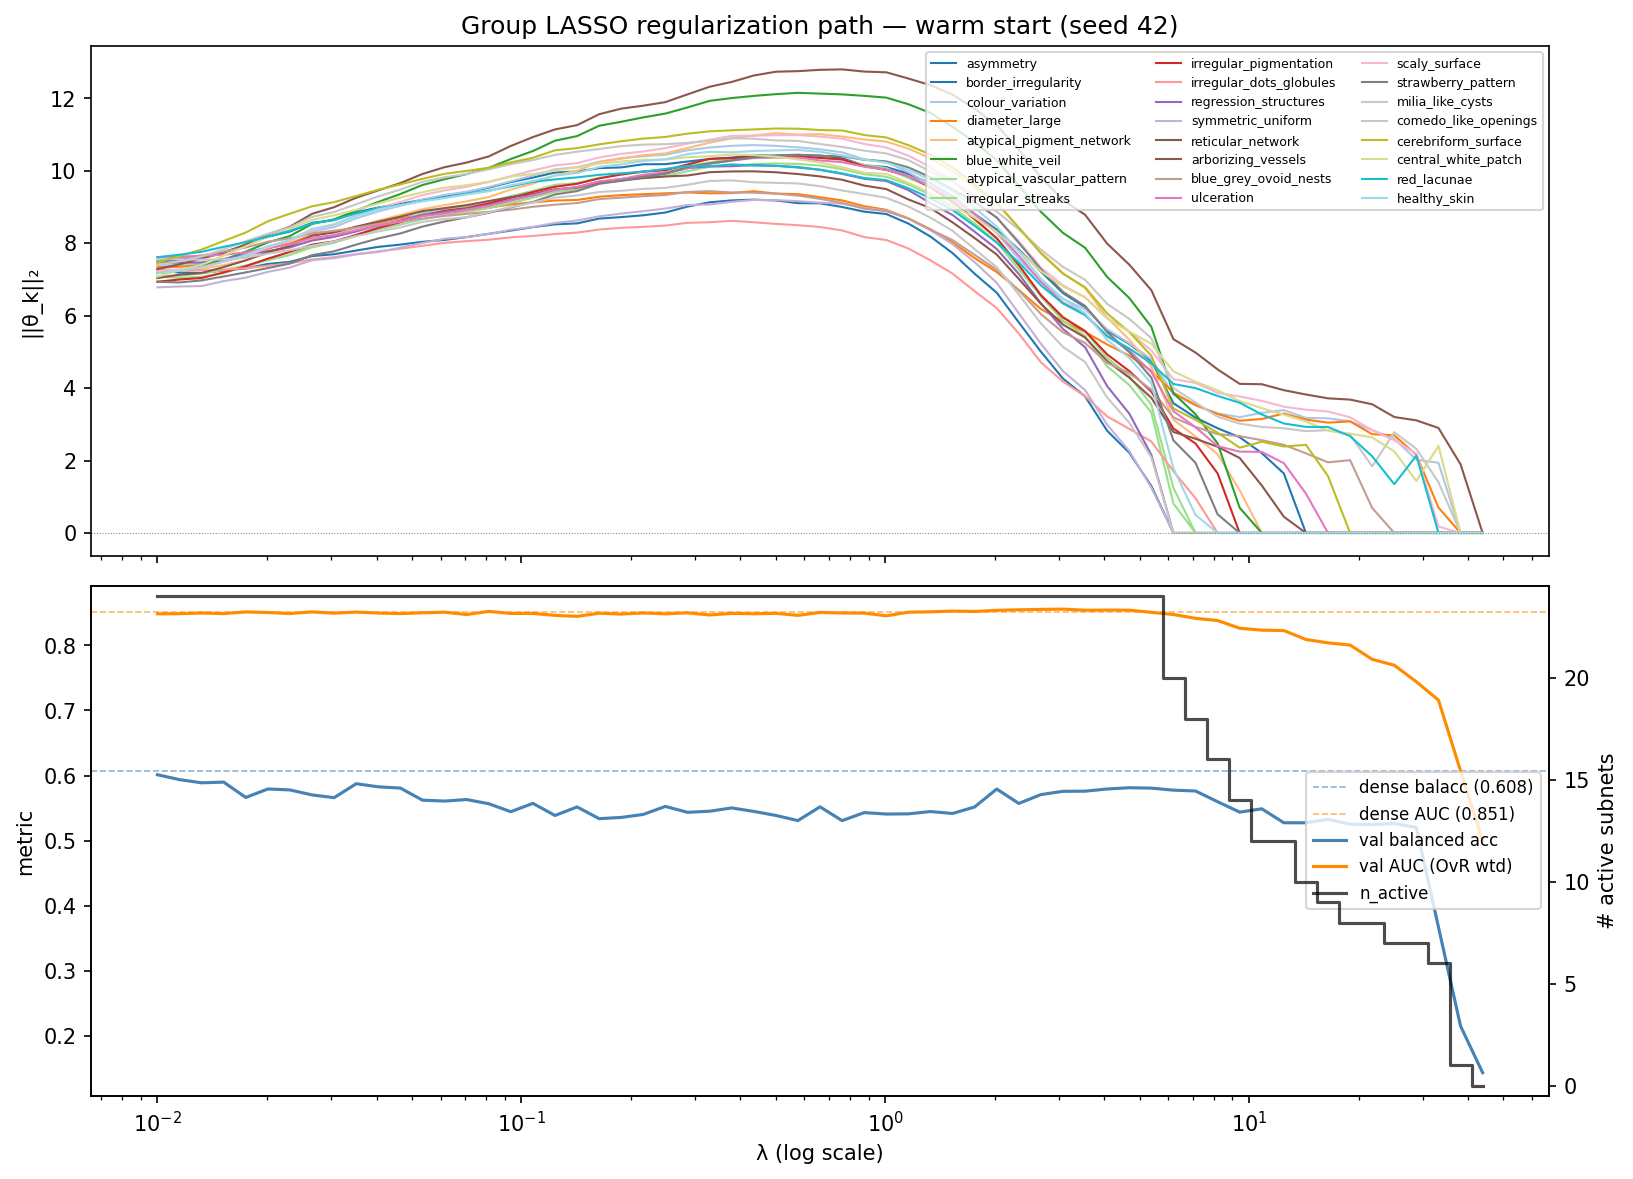

The file beside this chart, header and first rows:
# seed=42
lambda, n_active, val_loss, val_balacc, val_auc, actual_epochs, concepts_just_eliminated, norm_asymmetry, norm_border_irregularity, norm_colour_variation, norm_diameter_large, norm_atypical_pigment_network, norm_blue_white_veil, norm_atypical_vascular_pattern, norm_irregular_streaks, norm_irregular_pigmentation, norm_irregular_dots_globules, norm_regression_structures, norm_symmetric_uniform, norm_reticular_network, norm_arborizing_vessels, norm_blue_grey_ovoid_nests, norm_ulceration, norm_scaly_surface
0.01, 24, 1.309, 0.6012, 0.8487, 20, , 7.484, 7.25, 7.396, 7.336, 7.276, 7.173, 7.074, 7.072, 6.936, 7.28, 7.466, 6.778, 7.283, 7.035, 7.516, 7.615, 7.224
0.0115, 24, 1.304, 0.5937, 0.8489, 30, , 7.549, 7.188, 7.389, 7.347, 7.257, 7.24, 7.101, 7.042, 6.996, 7.245, 7.459, 6.804, 7.416, 7.131, 7.582, 7.631, 7.275
0.01322, 24, 1.313, 0.5888, 0.8499, 14, , 7.593, 7.177, 7.436, 7.389, 7.293, 7.348, 7.166, 7.073, 7.038, 7.251, 7.466, 6.815, 7.576, 7.175, 7.661, 7.648, 7.319
0.01521, 24, 1.312, 0.5898, 0.849, 25, , 7.745, 7.245, 7.553, 7.516, 7.394, 7.54, 7.258, 7.174, 7.19, 7.267, 7.562, 6.952, 7.738, 7.339, 7.768, 7.678, 7.485
0.01749, 24, 1.344, 0.5662, 0.8516, 19, , 7.953, 7.301, 7.705, 7.644, 7.53, 7.763, 7.383, 7.365, 7.363, 7.309, 7.676, 7.047, 7.961, 7.524, 7.879, 7.744, 7.627
0.02011, 24, 1.356, 0.5793, 0.8507, 21, , 8.177, 7.426, 7.904, 7.849, 7.727, 8.021, 7.557, 7.528, 7.572, 7.377, 7.78, 7.207, 8.24, 7.75, 8.041, 7.876, 7.879
0.02313, 24, 1.363, 0.5778, 0.8491, 22, , 8.32, 7.483, 8.064, 7.993, 7.884, 8.197, 7.679, 7.673, 7.76, 7.445, 7.883, 7.328, 8.454, 7.924, 8.132, 7.959, 8.068
0.0266, 24, 1.357, 0.5701, 0.8516, 23, , 8.561, 7.642, 8.32, 8.222, 8.107, 8.529, 7.882, 7.923, 7.959, 7.55, 8.071, 7.528, 8.81, 8.205, 8.271, 8.151, 8.351
0.03059, 24, 1.375, 0.5659, 0.8497, 12, , 8.636, 7.694, 8.44, 8.308, 8.227, 8.658, 8.013, 8.021, 8.049, 7.613, 8.174, 7.584, 8.992, 8.297, 8.343, 8.216, 8.506
0.03518, 24, 1.36, 0.5874, 0.8514, 27, , 8.849, 7.795, 8.684, 8.439, 8.44, 8.899, 8.23, 8.197, 8.226, 7.699, 8.323, 7.691, 9.254, 8.456, 8.426, 8.357, 8.768
0.04046, 24, 1.372, 0.5826, 0.8499, 17, , 8.985, 7.897, 8.874, 8.571, 8.62, 9.138, 8.435, 8.377, 8.42, 7.772, 8.494, 7.755, 9.457, 8.592, 8.529, 8.481, 8.97
0.04652, 24, 1.378, 0.5806, 0.849, 21, , 9.08, 7.959, 9.031, 8.687, 8.778, 9.356, 8.609, 8.514, 8.578, 7.846, 8.624, 7.875, 9.658, 8.731, 8.598, 8.592, 9.135
0.0535, 24, 1.408, 0.5621, 0.8503, 16, , 9.196, 8.037, 9.208, 8.787, 8.937, 9.605, 8.833, 8.66, 8.765, 7.926, 8.781, 8.004, 9.909, 8.884, 8.678, 8.744, 9.325
0.06153, 24, 1.407, 0.5607, 0.8512, 13, , 9.301, 8.088, 9.331, 8.845, 9.05, 9.763, 8.954, 8.765, 8.895, 8.008, 8.867, 8.12, 10.1, 8.966, 8.75, 8.817, 9.455
0.07076, 24, 1.395, 0.563, 0.8476, 11, , 9.409, 8.167, 9.417, 8.874, 9.152, 9.907, 9.015, 8.865, 8.964, 8.055, 8.938, 8.168, 10.22, 9.05, 8.808, 8.924, 9.556
0.08137, 24, 1.409, 0.5566, 0.8524, 13, , 9.531, 8.257, 9.55, 8.978, 9.273, 10.08, 9.117, 8.971, 9.096, 8.093, 9.05, 8.252, 10.39, 9.162, 8.866, 9.03, 9.688
0.09358, 24, 1.415, 0.5443, 0.8493, 23, , 9.686, 8.346, 9.707, 9.07, 9.479, 10.32, 9.295, 9.108, 9.253, 8.16, 9.192, 8.368, 10.68, 9.272, 8.923, 9.17, 9.848
0.1076, 24, 1.419, 0.5571, 0.8493, 24, , 9.81, 8.442, 9.868, 9.125, 9.642, 10.54, 9.442, 9.253, 9.41, 8.198, 9.315, 8.448, 10.93, 9.353, 9.003, 9.323, 10.01
0.1238, 24, 1.43, 0.5385, 0.8463, 24, , 9.949, 8.519, 10.04, 9.176, 9.874, 10.83, 9.61, 9.413, 9.556, 8.252, 9.47, 8.557, 11.14, 9.49, 9.062, 9.474, 10.15
0.1423, 24, 1.462, 0.5517, 0.8448, 11, , 9.978, 8.545, 10.09, 9.192, 9.997, 10.95, 9.659, 9.484, 9.638, 8.291, 9.551, 8.625, 11.26, 9.53, 9.106, 9.544, 10.21
0.1637, 24, 1.444, 0.5336, 0.8496, 21, , 10.07, 8.677, 10.25, 9.281, 10.24, 11.24, 9.806, 9.669, 9.787, 8.375, 9.698, 8.739, 11.56, 9.672, 9.216, 9.701, 10.36
0.1882, 24, 1.438, 0.5355, 0.8483, 19, , 10.09, 8.719, 10.35, 9.325, 10.33, 11.35, 9.886, 9.752, 9.896, 8.423, 9.769, 8.817, 11.71, 9.728, 9.256, 9.771, 10.46
0.2164, 24, 1.467, 0.5402, 0.85, 13, , 10.18, 8.769, 10.4, 9.351, 10.43, 11.47, 9.97, 9.805, 9.977, 8.449, 9.853, 8.882, 11.79, 9.795, 9.297, 9.888, 10.53
0.2489, 24, 1.45, 0.5525, 0.8487, 12, , 10.18, 8.846, 10.44, 9.375, 10.48, 11.58, 10.02, 9.852, 10.02, 8.485, 9.92, 8.955, 11.89, 9.84, 9.33, 9.957, 10.62
0.2863, 24, 1.459, 0.5434, 0.8502, 33, , 10.25, 9.01, 10.56, 9.398, 10.63, 11.75, 10.13, 9.987, 10.17, 8.561, 10.07, 9.052, 12.11, 9.867, 9.413, 10.07, 10.75
0.3292, 24, 1.453, 0.5451, 0.8469, 25, , 10.32, 9.127, 10.64, 9.376, 10.77, 11.93, 10.23, 10.11, 10.33, 8.577, 10.12, 9.068, 12.32, 9.959, 9.435, 10.19, 10.85
0.3786, 24, 1.442, 0.5501, 0.8494, 24, , 10.36, 9.179, 10.69, 9.382, 10.89, 12, 10.32, 10.14, 10.35, 8.616, 10.12, 9.14, 12.45, 9.979, 9.399, 10.28, 10.96
0.4354, 24, 1.446, 0.5448, 0.8488, 25, , 10.44, 9.2, 10.71, 9.433, 10.97, 12.06, 10.34, 10.18, 10.38, 8.576, 10.16, 9.191, 12.63, 9.983, 9.393, 10.35, 10.97
0.5007, 24, 1.451, 0.5386, 0.8494, 32, , 10.41, 9.178, 10.68, 9.369, 11.03, 12.11, 10.36, 10.2, 10.39, 8.531, 10.13, 9.187, 12.73, 9.956, 9.364, 10.37, 10.98
0.5758, 24, 1.461, 0.5307, 0.8463, 14, , 10.43, 9.104, 10.64, 9.353, 11, 12.15, 10.36, 10.19, 10.41, 8.496, 10.1, 9.158, 12.75, 9.907, 9.314, 10.36, 10.98
0.6621, 24, 1.444, 0.5518, 0.8508, 28, , 10.42, 9.1, 10.59, 9.268, 11.01, 12.13, 10.36, 10.14, 10.35, 8.445, 10.02, 9.116, 12.78, 9.842, 9.223, 10.28, 10.94
0.7614, 24, 1.428, 0.5306, 0.85, 25, , 10.34, 8.998, 10.51, 9.18, 10.94, 12.11, 10.3, 10.04, 10.31, 8.351, 9.912, 9.089, 12.8, 9.75, 9.114, 10.23, 10.88
0.8757, 24, 1.403, 0.5429, 0.8498, 35, , 10.15, 8.869, 10.31, 9.021, 10.86, 12.07, 10.16, 9.903, 10.12, 8.169, 9.777, 8.973, 12.74, 9.589, 8.951, 10.11, 10.74
1.007, 24, 1.419, 0.5407, 0.8456, 11, , 10.1, 8.803, 10.24, 8.92, 10.8, 12.02, 10.07, 9.833, 10.02, 8.086, 9.714, 8.899, 12.72, 9.493, 8.882, 10.03, 10.64
1.158, 24, 1.399, 0.541, 0.8512, 22, , 9.921, 8.541, 9.96, 8.685, 10.61, 11.83, 9.795, 9.62, 9.856, 7.852, 9.464, 8.677, 12.54, 9.206, 8.678, 9.854, 10.42
1.332, 24, 1.376, 0.5446, 0.8518, 33, , 9.645, 8.181, 9.616, 8.382, 10.34, 11.59, 9.55, 9.333, 9.538, 7.526, 9.107, 8.356, 12.36, 8.968, 8.374, 9.559, 10.1
1.532, 24, 1.359, 0.5416, 0.8529, 24, , 9.292, 7.726, 9.261, 8.02, 9.985, 11.21, 9.18, 8.992, 9.134, 7.16, 8.777, 7.974, 12.1, 8.574, 8.084, 9.24, 9.708
1.761, 24, 1.34, 0.5517, 0.8523, 34, , 8.811, 7.155, 8.809, 7.587, 9.552, 10.78, 8.648, 8.541, 8.668, 6.674, 8.316, 7.474, 11.71, 8.14, 7.676, 8.792, 9.182
2.025, 24, 1.313, 0.5792, 0.854, 47, , 8.372, 6.632, 8.275, 7.201, 9.123, 10.3, 8.126, 8.026, 8.137, 6.208, 7.839, 6.905, 11.26, 7.685, 7.268, 8.32, 8.706
2.329, 24, 1.294, 0.557, 0.8549, 30, , 7.823, 5.812, 7.566, 6.707, 8.42, 9.582, 7.358, 7.27, 7.396, 5.504, 7.149, 6.062, 10.58, 7.011, 6.695, 7.653, 8.054
2.679, 24, 1.272, 0.5706, 0.8555, 50, , 7.216, 5.004, 6.941, 6.181, 7.748, 8.865, 6.53, 6.541, 6.567, 4.711, 6.34, 5.224, 9.819, 6.326, 6.041, 6.928, 7.325
3.08, 24, 1.26, 0.5757, 0.8559, 41, , 6.619, 4.261, 6.465, 5.839, 7.173, 8.283, 5.857, 5.972, 5.946, 4.177, 5.632, 4.467, 9.192, 5.75, 5.538, 6.359, 6.835
3.542, 24, 1.259, 0.5759, 0.8542, 12, , 6.236, 3.771, 6.171, 5.548, 6.758, 7.872, 5.436, 5.564, 5.574, 3.778, 5.128, 3.944, 8.783, 5.396, 5.245, 6.032, 6.506
4.074, 24, 1.251, 0.5792, 0.8544, 31, , 5.583, 2.821, 5.624, 5.202, 5.945, 7.067, 4.599, 4.835, 4.93, 3.217, 4.053, 2.987, 7.987, 4.743, 4.692, 5.431, 5.939
4.685, 24, 1.255, 0.5812, 0.8543, 11, , 5.219, 2.216, 5.238, 4.894, 5.336, 6.486, 4.083, 4.342, 4.47, 2.874, 3.295, 2.264, 7.407, 4.288, 4.417, 5.037, 5.556
5.388, 24, 1.275, 0.5806, 0.851, 12, , 4.751, 1.297, 4.794, 4.477, 4.601, 5.691, 3.327, 3.539, 3.904, 2.525, 2.158, 1.25, 6.702, 3.731, 3.955, 4.445, 5.036
6.196, 20, 1.277, 0.5775, 0.8476, 35, border_irregularity,regression_structure…, 3.582, 0.0, 3.822, 3.871, 3.126, 3.856, 0.8119, 1.246, 2.883, 1.706, 0.0, 0.0, 5.351, 2.788, 3.192, 3.36, 4.247
7.125, 18, 1.296, 0.5762, 0.8417, 11, atypical_vascular_pattern,irregular_stre…, 3.185, 0.0, 3.523, 3.534, 2.666, 3.278, 0.0, 0.0, 2.469, 0.9591, 0.0, 0.0, 4.98, 2.602, 2.927, 2.918, 4.142
8.194, 16, 1.323, 0.5597, 0.8384, 14, irregular_dots_globules,healthy_skin, 2.89, 0.0, 3.301, 3.284, 2.177, 2.473, 0.0, 0.0, 1.645, 0.0, 0.0, 0.0, 4.516, 2.38, 2.729, 2.397, 3.864
9.423, 14, 1.35, 0.5437, 0.8265, 23, irregular_pigmentation,strawberry_patter…, 2.643, 0.0, 3.197, 3.098, 1.18, 0.6944, 0.0, 0.0, 0.0, 0.0, 0.0, 0.0, 4.115, 2.07, 2.674, 2.246, 3.767
10.84, 12, 1.353, 0.5488, 0.8236, 16, atypical_pigment_network,blue_white_veil, 2.204, 0.0, 3.315, 3.145, 0.0, 0.0, 0.0, 0.0, 0.0, 0.0, 0.0, 0.0, 4.106, 1.311, 2.56, 2.237, 3.646
12.46, 12, 1.376, 0.5273, 0.8229, 12, , 1.642, 0.0, 3.392, 3.299, 0.0, 0.0, 0.0, 0.0, 0.0, 0.0, 0.0, 0.0, 3.941, 0.4472, 2.433, 1.926, 3.485
14.33, 10, 1.392, 0.5273, 0.8092, 11, asymmetry,arborizing_vessels, 0.0, 0.0, 3.175, 3.129, 0.0, 0.0, 0.0, 0.0, 0.0, 0.0, 0.0, 0.0, 3.822, 0.0, 2.198, 1.087, 3.403
16.48, 9, 1.402, 0.5327, 0.804, 13, ulceration, 0.0, 0.0, 3.165, 3.045, 0.0, 0.0, 0.0, 0.0, 0.0, 0.0, 0.0, 0.0, 3.716, 0.0, 1.95, 0.0, 3.354
18.95, 8, 1.425, 0.525, 0.8006, 11, cerebriform_surface, 0.0, 0.0, 3.082, 3.08, 0.0, 0.0, 0.0, 0.0, 0.0, 0.0, 0.0, 0.0, 3.681, 0.0, 2.009, 0.0, 3.191
21.8, 8, 1.507, 0.5246, 0.7787, 11, , 0.0, 0.0, 2.838, 2.726, 0.0, 0.0, 0.0, 0.0, 0.0, 0.0, 0.0, 0.0, 3.552, 0.0, 0.6903, 0.0, 2.838
25.07, 7, 1.528, 0.5262, 0.7696, 12, blue_grey_ovoid_nests, 0.0, 0.0, 2.601, 2.694, 0.0, 0.0, 0.0, 0.0, 0.0, 0.0, 0.0, 0.0, 3.2, 0.0, 0.0, 0.0, 2.559
28.83, 7, 1.604, 0.52, 0.7442, 11, , 0.0, 0.0, 2.023, 2.155, 0.0, 0.0, 0.0, 0.0, 0.0, 0.0, 0.0, 0.0, 3.108, 0.0, 0.0, 0.0, 2.191
33.15, 6, 1.716, 0.3668, 0.7159, 11, red_lacunae, 0.0, 0.0, 1.938, 0.7022, 0.0, 0.0, 0.0, 0.0, 0.0, 0.0, 0.0, 0.0, 2.899, 0.0, 0.0, 0.0, 0.178
... 2 more rows
